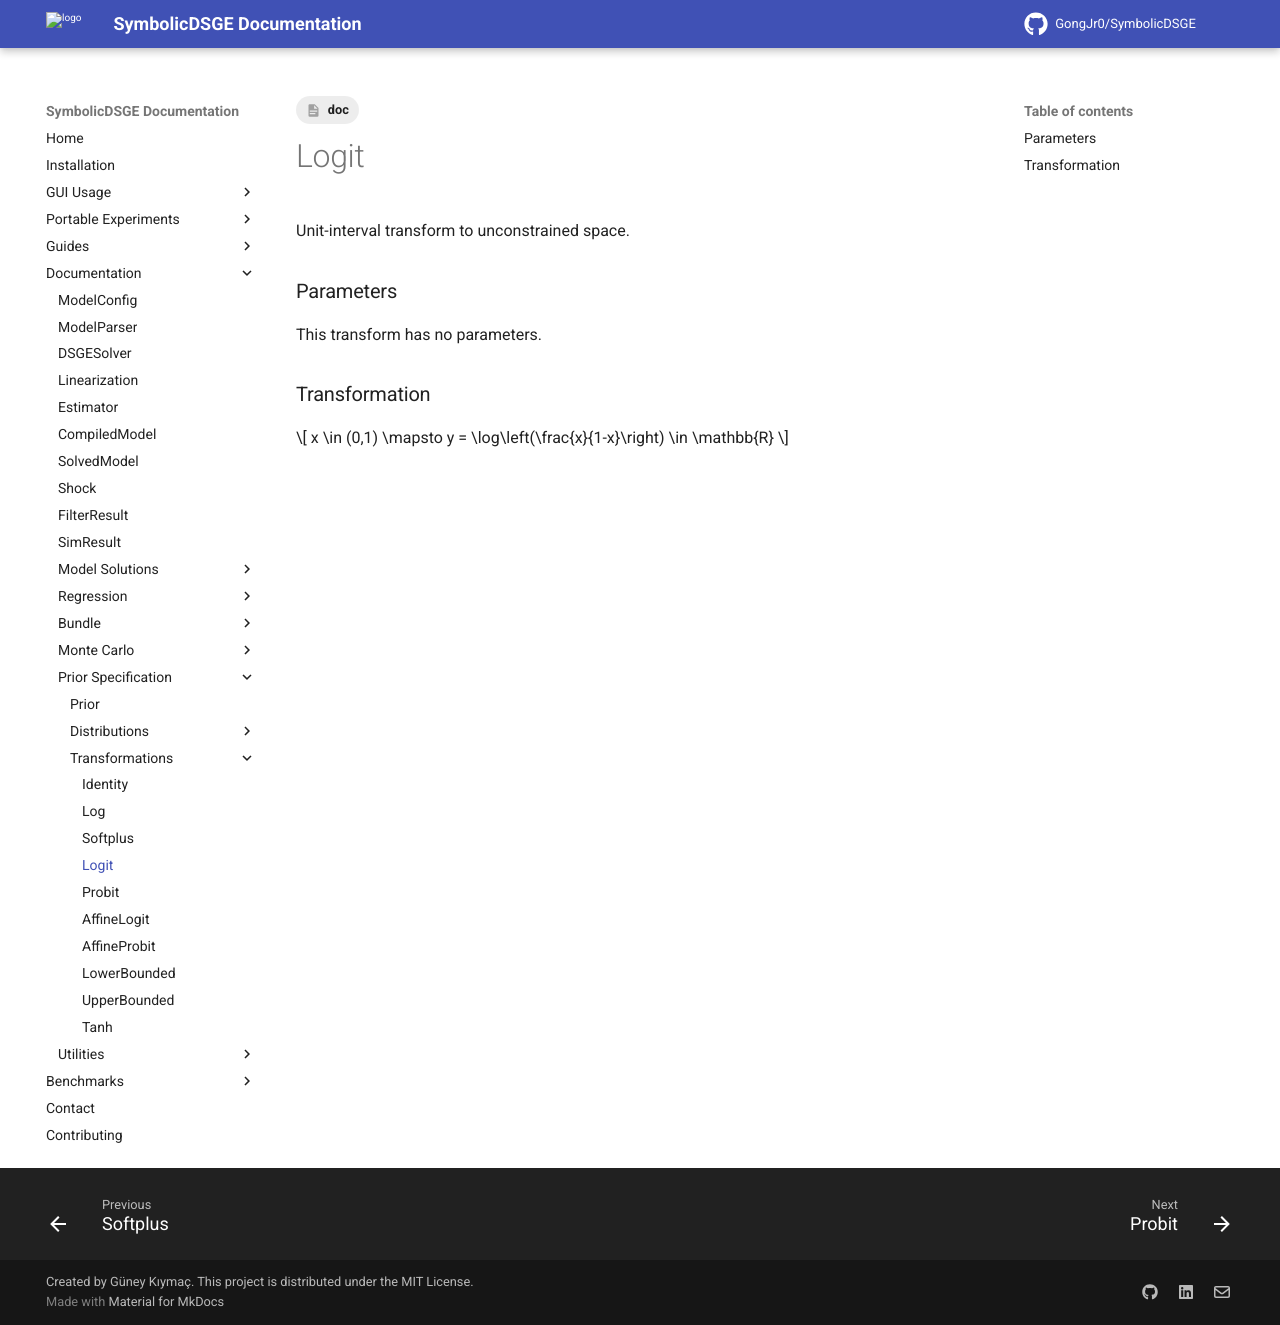

repository: GongJr0/SymbolicDSGE · page: 2.0.0.dev11/documentation/prior_spec/transforms/logit/index.html · generator: mkdocs

---
tags:
    - doc
---
# Logit

Unit-interval transform to unconstrained space.

### Parameters
This transform has no parameters.

### Transformation
$$
x \in (0,1) \mapsto y = \log\left(\frac{x}{1-x}\right) \in \mathbb{R}
$$
